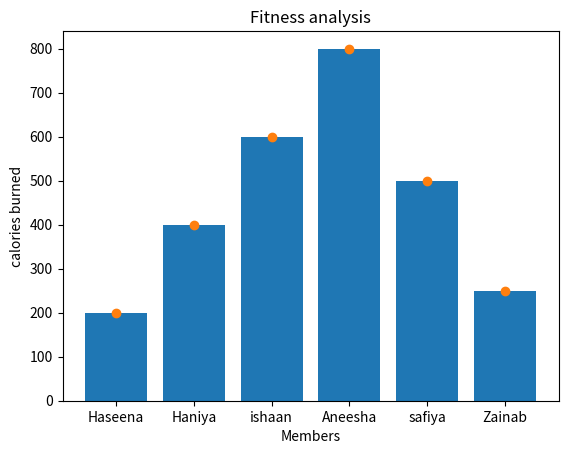

Reproduce this figure in Python.
# -*- coding: utf-8 -*-
"""Fitness Data Analysis.ipynb

Automatically generated by Colab.

Original file is located at
    https://colab.research.google.com/drive/1r4mQtoER3MFJfYEdEkE-OTa1TXqhS8VN
"""

import statistics
names=["Haseena","Haniya","ishaan","Aneesha","safiya","Zainab"]
age=[45,34,23,32,36,20]
workout_hours=[4,6,2,3,5,1]
calories_burn=[200,400,600,800,500,250]

print("-----fitness center dataset----")
for i in range(len(names)):
  print(names[i],
        age[i],
        workout_hours[i],
        calories_burn[i])
#Average
average_workout_hours=sum(workout_hours)/len(workout_hours)
print("Average workout hours=",average_workout_hours)
#Highest calories burned
highest_calories=max(calories_burn)
print("Highest calories burned=",highest_calories)
#lowest workout
lowest_workout=min(workout_hours)
print("Lowest workout hours=",lowest_workout)
#Median
median_calories=statistics.median(calories_burn)
print("Median calories=",median_calories)
#Standard deviation
std_dev=statistics.stdev(calories_burn)
print("standard deviation=",std_dev)
#most active member
index=calories_burn.index(highest_calories)
print("Most active member=",names[index])
#Add Visualization
import matplotlib.pyplot as plt
plt.bar(names,calories_burn)
plt.scatter(names,calories_burn)

plt.xlabel("Members")
plt.ylabel("calories burned")
plt.title("Fitness analysis")
plt.show()
